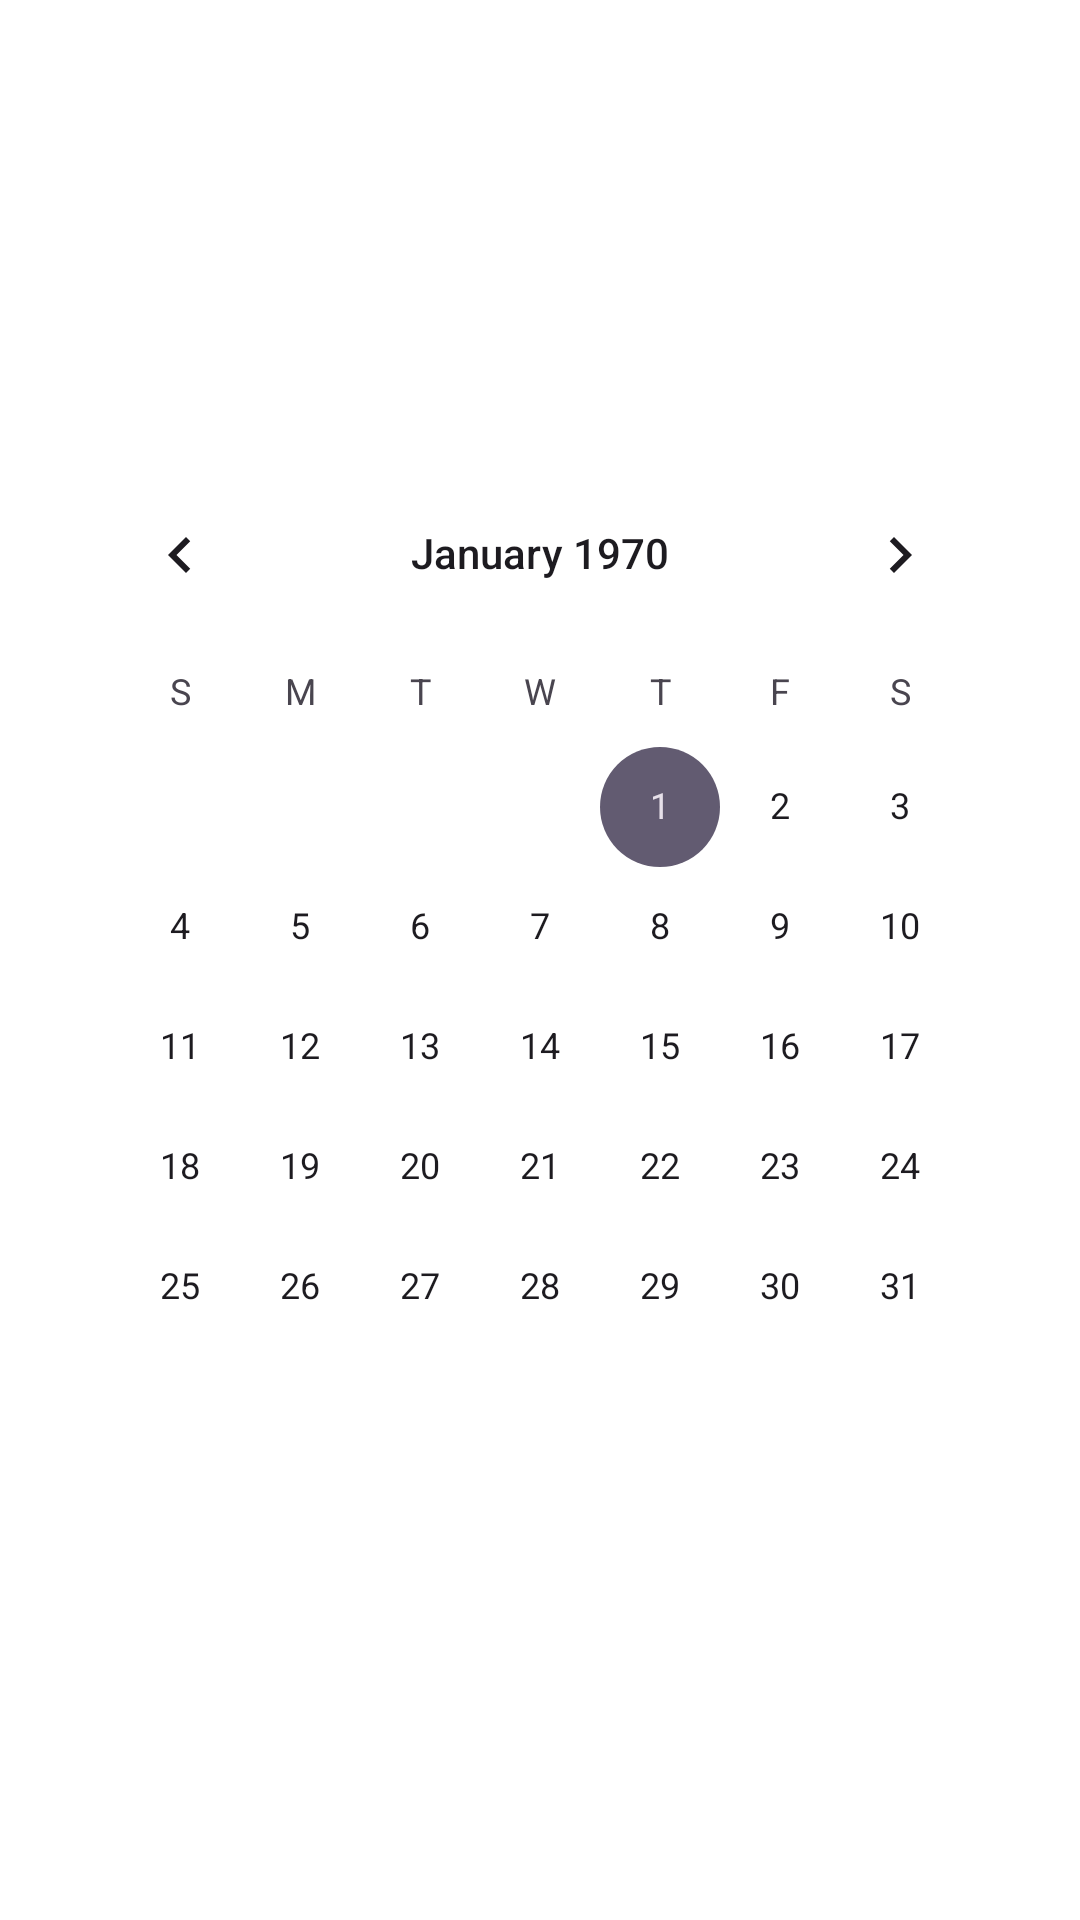

Android layout source for this screen:
<!-- AndroidManifest.xml: application theme Theme.Login -->
<!-- res/layout/calendar.xml -->
<?xml version="1.0" encoding="utf-8"?>
<androidx.constraintlayout.widget.ConstraintLayout xmlns:android="http://schemas.android.com/apk/res/android"
    android:layout_width="match_parent"
    android:layout_height="match_parent"
    xmlns:app="http://schemas.android.com/apk/res-auto">

    <CalendarView
        android:id="@+id/calendar"
        android:background="@drawable/dialog_background"
        android:layout_width="wrap_content"
        android:layout_height="wrap_content"
        app:layout_constraintTop_toTopOf="parent"
        app:layout_constraintBottom_toBottomOf="parent"
        app:layout_constraintStart_toStartOf="parent"
        app:layout_constraintEnd_toEndOf="parent"
        />


</androidx.constraintlayout.widget.ConstraintLayout>
<!-- resources referenced by this layout -->
<resources>
  <!-- drawable dialog_background (drawable) -->
  <?xml version="1.0" encoding="utf-8"?>
  <shape xmlns:android="http://schemas.android.com/apk/res/android">
      <solid android:color="@color/white"/>
      <corners android:radius="30dp"/>
      <padding android:left="10dp"
          android:right="10dp"
          android:top="10dp"
          android:bottom="10dp"
          />
      <stroke android:width="2dp"
          android:color="@color/white"/>
  </shape>
  <style name="Theme.Login" parent="Base.Theme.Login">
          <item name="android:statusBarColor">@color/status_bar</item>
          <item name="android:windowBackground">@color/white</item>
          <item name="android:navigationBarColor">@color/black</item>
  
      </style>
  <color name="white">#FFFFFF</color>
  <style name="Base.Theme.Login" parent="Theme.Material3.DayNight.NoActionBar">
          
          
          <item name="android:statusBarColor">@color/status_bar</item>
          <item name="android:windowBackground">@color/white</item>
          <item name="android:navigationBarColor">@color/black</item>
      </style>
  <color name="status_bar">#0F67B1</color>
  <color name="black">#000000</color>
</resources>
